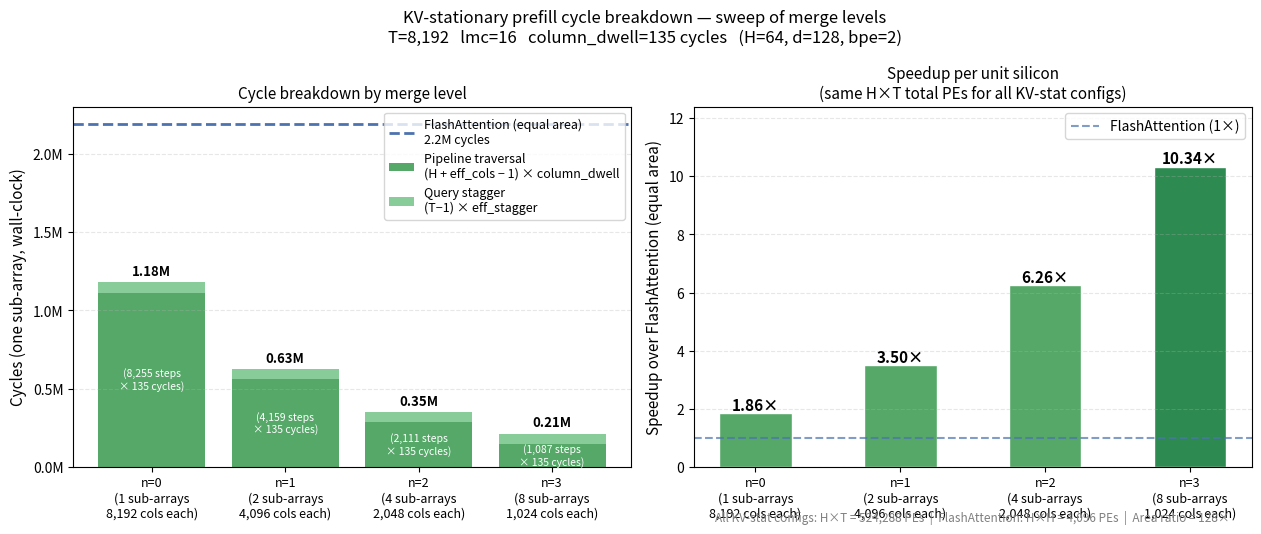

Write the Python code that produced this figure.
"""Figure 4 revised: cycle breakdown sweep across merge_n values at T=8192, lmc=16.

Uses the correct sub-array model for merge_n > 0:
  - Each merge level creates 2^n parallel sub-arrays
  - Each sub-array: H=64 rows × T/2^n cols (one sub-array, others identical in parallel)
  - Wall-clock = one sub-array's cycles (all 2^n run simultaneously)
  - Total silicon = H × T PEs in all cases (same area regardless of n)

tile_compute_cycles (one sub-array) =
    (H + eff_cols - 1) × column_dwell          [pipeline traversal]
  + (T - 1) × effective_stagger                [query packet scheduling]

column_dwell    = d + exp_latency + ceil(3d/pe_mac_width) = 128 + 4 + 3 = 135 cycles
effective_stagger (lmc=16) = max(ceil(d/lmc), upper_pe) = max(8, 7) = 8 cycles
"""

from __future__ import annotations
from pathlib import Path
import math
import matplotlib
matplotlib.use("Agg")
import matplotlib.pyplot as plt
import matplotlib.ticker as ticker

OUT = Path("plots_prefill")
OUT.mkdir(exist_ok=True)

# ── Parameters ────────────────────────────────────────────────────────────────
H           = 64
D           = 128
T           = 8192
LMC         = 16
EXP_LAT     = 4
PE_MAC_W    = 128
BPE         = 2
BW          = 512      # bytes/cycle
FLASH_TILE  = 64

# Fixed timing
column_dwell     = D + EXP_LAT + math.ceil(3 * D / PE_MAC_W)  # 128+4+3 = 135
packet_stagger   = math.ceil(D / LMC)                          # ceil(128/16) = 8
upper_pe_cycles  = EXP_LAT + math.ceil(3 * D / PE_MAC_W)      # 4+3 = 7
eff_stagger      = max(packet_stagger, upper_pe_cycles)         # max(8,7) = 8

# FlashAttention (SCALE-Sim validated tile × tile count)
ss_qk_tile  = 8571
ss_av_tile  = 8571
n_tiles     = (T // FLASH_TILE) ** 2
flash_total = n_tiles * (ss_qk_tile + ss_av_tile)
flash_area  = H * H   # 4,096 PEs


# ── Sub-array model for each merge_n ─────────────────────────────────────────
def subarray_cycles(merge_n: int) -> dict:
    eff_cols   = T // (2 ** merge_n)       # KV tokens per sub-array
    n_subarrays = 2 ** merge_n
    sub_area   = H * eff_cols              # PEs in one sub-array
    total_area = H * T                     # total PEs (constant for all n)

    # Pipeline: (H + eff_cols - 1) steps × column_dwell
    pipeline_steps = H + eff_cols - 1
    pipeline_cyc   = pipeline_steps * column_dwell

    # Stagger: (T - 1) query packets × effective_stagger
    # All T query tokens attend over this sub-array's eff_cols KV tokens
    stagger_cyc = (T - 1) * eff_stagger

    total_cyc  = pipeline_cyc + stagger_cyc

    # PE utilisation: useful work / total PE-steps
    # Each of H rows × T queries traverses eff_cols columns
    useful = H * T * eff_cols * column_dwell
    capacity = total_cyc * H * eff_cols
    pe_util = useful / capacity if capacity else 0

    return {
        "merge_n":        merge_n,
        "n_subarrays":    n_subarrays,
        "eff_cols":       eff_cols,
        "sub_area_pes":   sub_area,
        "total_area_pes": total_area,
        "pipeline_steps": pipeline_steps,
        "pipeline_cyc":   pipeline_cyc,
        "stagger_cyc":    stagger_cyc,
        "total_cyc":      total_cyc,
        "pe_util":        pe_util,
    }

configs = [subarray_cycles(n) for n in [0, 1, 2, 3]]

# Area-equal Flash reference (Flash given same H×T PEs → T/H parallel arrays)
flash_equal_area_cyc = flash_total / (H * T / (H * H))  # = flash_total / (T/H)
# i.e. divide total Flash cycles by how many H×H arrays fit in H×T PEs

print(f"column_dwell={column_dwell}  effective_stagger={eff_stagger}")
print(f"FlashAttention: {flash_total:,} cycles  ({n_tiles:,} tiles × {ss_qk_tile+ss_av_tile:,} cycles/tile)")
print(f"Flash equal-area reference: {flash_equal_area_cyc:,.0f} cycles")
print()
print(f"{'n':>3}  {'sub-arrays':>11}  {'eff_cols':>9}  {'pipeline':>10}  "
      f"{'stagger':>9}  {'total':>10}  {'speedup vs flash(=area)':>24}  {'PE_util':>8}")
for c in configs:
    su = flash_equal_area_cyc / c['total_cyc']
    print(f"  {c['merge_n']:>1}  {c['n_subarrays']:>11}  {c['eff_cols']:>9,}  "
          f"{c['pipeline_cyc']:>10,}  {c['stagger_cyc']:>9,}  {c['total_cyc']:>10,}  "
          f"{su:>24.2f}x  {c['pe_util']:>8.3f}")


# ── Plot ──────────────────────────────────────────────────────────────────────
fig, axes = plt.subplots(1, 2, figsize=(13, 5.5))
fig.suptitle(f"KV-stationary prefill cycle breakdown — sweep of merge levels\n"
             f"T={T:,}   lmc={LMC}   column_dwell={column_dwell} cycles   "
             f"(H={H}, d={D}, bpe={BPE})", fontsize=12)

labels      = [f"n={c['merge_n']}\n({c['n_subarrays']} sub-arrays\n{c['eff_cols']:,} cols each)"
               for c in configs]
pipeline_vals = [c['pipeline_cyc'] for c in configs]
stagger_vals  = [c['stagger_cyc']  for c in configs]
total_vals    = [c['total_cyc']    for c in configs]

C_PIPE    = "#55A868"
C_STAGGER = "#88cc99"
C_FLASH   = "#4C72B0"

# ── Left: stacked bar — cycle breakdown ──────────────────────────────────────
ax = axes[0]
x  = range(len(configs))
b1 = ax.bar(x, pipeline_vals, color=C_PIPE,    label="Pipeline traversal\n(H + eff_cols − 1) × column_dwell")
b2 = ax.bar(x, stagger_vals,  color=C_STAGGER, label="Query stagger\n(T−1) × eff_stagger",
            bottom=pipeline_vals)

# Flash equal-area reference line
ax.axhline(flash_equal_area_cyc, color=C_FLASH, lw=2, ls='--',
           label=f"FlashAttention (equal area)\n{flash_equal_area_cyc/1e6:.1f}M cycles")

# Annotate totals
for xi, total in zip(x, total_vals):
    ax.text(xi, total + flash_equal_area_cyc * 0.02,
            f"{total/1e6:.2f}M", ha='center', fontsize=9.5, fontweight='bold')

ax.set_xticks(list(x))
ax.set_xticklabels(labels, fontsize=9)
ax.set_ylabel("Cycles (one sub-array, wall-clock)", fontsize=11)
ax.set_title("Cycle breakdown by merge level", fontsize=11)
ax.yaxis.set_major_formatter(ticker.FuncFormatter(lambda v, _: f"{v/1e6:.1f}M"))
ax.legend(fontsize=9, loc='upper right')
ax.grid(axis='y', ls='--', alpha=0.3)

# Annotate pipeline bar content
for xi, pv in zip(x, pipeline_vals):
    c = configs[xi]
    ax.text(xi, pv / 2,
            f"({c['pipeline_steps']:,} steps\n× {column_dwell} cycles)",
            ha='center', va='center', fontsize=7.5, color='white')

# ── Right: speedup over equal-area FlashAttention ────────────────────────────
ax2 = axes[1]
speedups = [flash_equal_area_cyc / t for t in total_vals]
bars = ax2.bar(x, speedups, color=[C_PIPE if n < 3 else "#2d8a50" for n in range(4)],
               edgecolor='white', width=0.5)
ax2.axhline(1.0, color=C_FLASH, lw=1.5, ls='--', alpha=0.7, label="FlashAttention (1×)")

for bar, su in zip(bars, speedups):
    ax2.text(bar.get_x() + bar.get_width()/2, su + 0.1,
             f"{su:.2f}×", ha='center', fontsize=11, fontweight='bold')

ax2.set_xticks(list(x))
ax2.set_xticklabels(labels, fontsize=9)
ax2.set_ylabel("Speedup over FlashAttention (equal area)", fontsize=11)
ax2.set_title("Speedup per unit silicon\n(same H×T total PEs for all KV-stat configs)", fontsize=11)
ax2.legend(fontsize=10)
ax2.set_ylim(0, max(speedups) * 1.2)
ax2.grid(axis='y', ls='--', alpha=0.3)

# Note: same area for all n
ax2.text(0.5, -0.15,
         f"All KV-stat configs: H×T = {H*T:,} PEs  |  "
         f"FlashAttention: H×H = {H*H:,} PEs  |  Area ratio = {H*T//(H*H)}×",
         transform=ax2.transAxes, ha='center', fontsize=8.5, color='gray')

plt.tight_layout()
path = OUT / "fig4_n_sweep_T8192.png"
plt.savefig(path, dpi=150, bbox_inches='tight')
plt.close()
print(f"\nSaved {path}")
